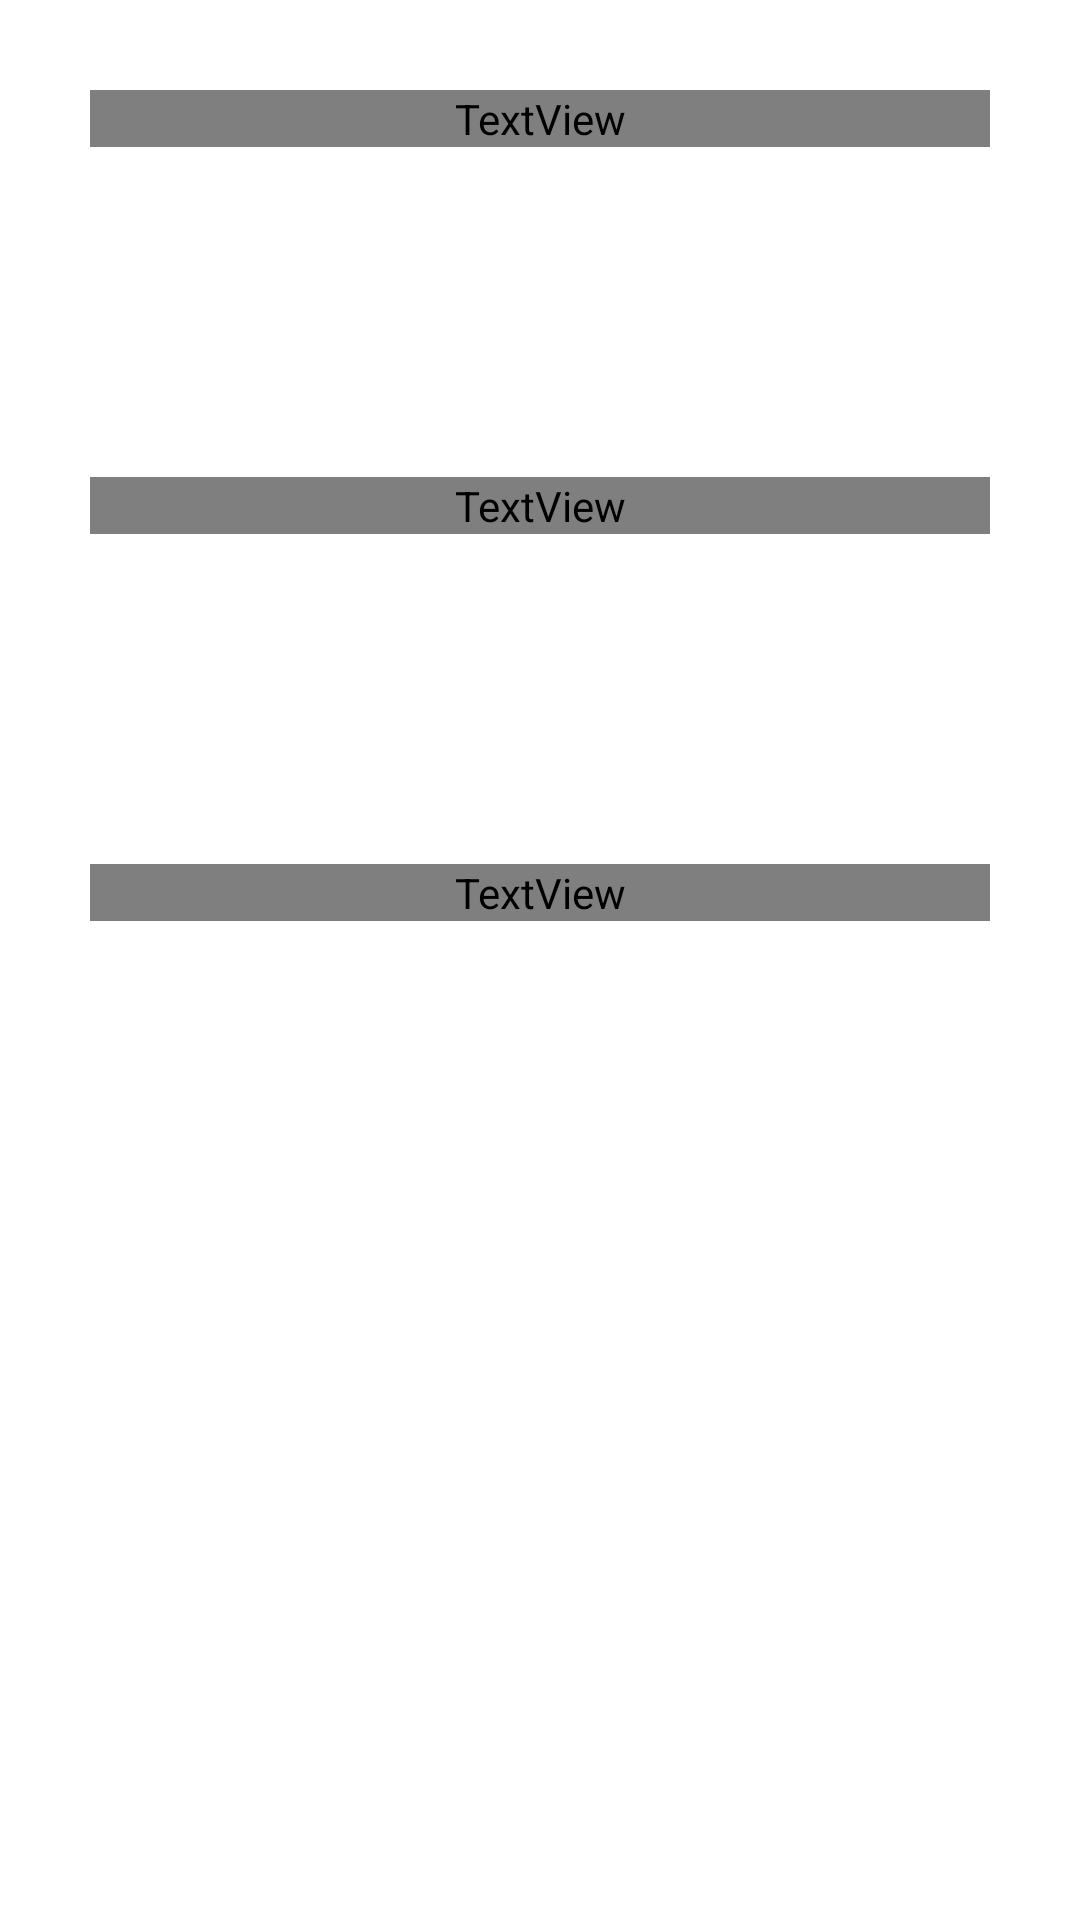

Reconstruct the res/layout file that produces this screen, plus the resources it refers to.
<!-- AndroidManifest.xml: application theme Theme.UnderFestival -->
<!-- res/layout/fragment_artistas.xml -->
<?xml version="1.0" encoding="utf-8"?>
<FrameLayout xmlns:android="http://schemas.android.com/apk/res/android"
    xmlns:tools="http://schemas.android.com/tools"
    android:layout_width="match_parent"
    android:layout_height="match_parent"
    android:background="@drawable/background"
    tools:context=".Fragments.Artistas">

    <ScrollView
        android:layout_width="match_parent"
        android:layout_height="wrap_content"
        android:scrollbarSize="8dp"
        android:scrollbars="none"
        tools:ignore="UselessParent">

        <RelativeLayout
            android:layout_width="match_parent"
            android:layout_height="wrap_content"
            tools:ignore="UselessParent">

            <TextView
                android:id="@+id/text_Principal"
                android:layout_width="300dp"
                android:layout_height="wrap_content"
                android:layout_centerHorizontal="true"
                android:layout_marginTop="30dp"
                android:fontFamily="@font/urbano_bold"
                android:gravity="center"
                android:text="Artistas Principais"
                android:textColor="@color/white"
                android:textSize="38sp" />

            <androidx.recyclerview.widget.RecyclerView
                android:id="@+id/artistasRecyclerView"
                android:layout_width="match_parent"
                android:layout_centerHorizontal="true"
                android:layout_height="wrap_content"
                android:layout_below="@id/text_Principal"
                android:layout_marginStart="40dp"
                android:layout_marginTop="60dp"
                android:layout_marginEnd="40dp"/>

            <TextView
                android:id="@+id/text_Nacional"
                android:layout_width="300dp"
                android:layout_height="wrap_content"
                android:layout_centerHorizontal="true"
                android:layout_marginTop="50dp"
                android:fontFamily="@font/urbano_bold"
                android:gravity="center"
                android:layout_below="@id/artistasRecyclerView"
                android:text="Artistas Nacionais"
                android:textColor="@color/pink"
                android:textSize="38sp" />

            <androidx.recyclerview.widget.RecyclerView
                android:id="@+id/artistasRecyclerView2"
                android:layout_width="match_parent"
                android:layout_centerHorizontal="true"
                android:layout_height="wrap_content"
                android:layout_below="@id/text_Nacional"
                android:layout_marginStart="40dp"
                android:layout_marginTop="60dp"
                android:layout_marginEnd="40dp"/>

            <TextView
                android:id="@+id/text_Regional"
                android:layout_width="300dp"
                android:layout_height="wrap_content"
                android:layout_centerHorizontal="true"
                android:layout_marginTop="50dp"
                android:fontFamily="@font/urbano_bold"
                android:gravity="center"
                android:layout_below="@id/artistasRecyclerView2"
                android:text="Artistas Regionais"
                android:textColor="#8bf230"
                android:textSize="38sp" />

            <androidx.recyclerview.widget.RecyclerView
                android:id="@+id/artistasRecyclerView3"
                android:layout_width="match_parent"
                android:layout_centerHorizontal="true"
                android:layout_height="wrap_content"
                android:layout_below="@id/text_Regional"
                android:layout_marginStart="40dp"
                android:layout_marginBottom="60dp"
                android:layout_marginTop="60dp"
                android:layout_marginEnd="40dp"/>




        </RelativeLayout>

    </ScrollView>


</FrameLayout>
<!-- resources referenced by this layout -->
<resources>
  <color name="pink">#ea07b6</color>
  <color name="white">#FFFFFFFF</color>
  <style name="Theme.UnderFestival" parent="Theme.MaterialComponents.DayNight.DarkActionBar">
          
          <item name="colorPrimary">@color/purple_200</item>
          <item name="colorPrimaryVariant">@color/bar</item>
          <item name="colorOnPrimary">@color/black</item>
          
          <item name="colorSecondary">@color/teal_200</item>
          <item name="colorSecondaryVariant">@color/teal_700</item>
          <item name="colorOnSecondary">@color/black</item>
          
          <item name="android:statusBarColor">?attr/colorPrimaryVariant</item>
          <item name="android:navigationBarColor">@color/bar</item>
          
      </style>
  <color name="purple_200">#FFBB86FC</color>
  <color name="black">#FF000000</color>
  <color name="teal_200">#FF03DAC5</color>
  <color name="teal_700">#FF018786</color>
</resources>
